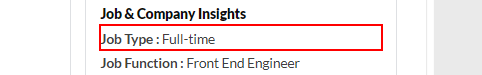
Workflow: JobTypeScrape

Step 1: get-text from the element

Step 2: Find Element 'H3' on the heading 'Job & Company Insights' (no picture)

Step 3: click on the list item (no picture)

Step 4: get-text from the element (no picture)

Step 5: Find Element 'H3' on the heading 'Job & Company Insights' (no picture)

Step 6: click on the list item (no picture)

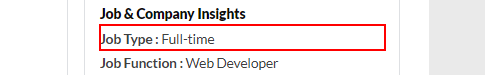
Step 7: get-text from the element

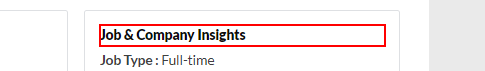
Step 8: Find Element 'H3' on the heading 'Job & Company Insights'

Step 9: click on the list item (no picture)

Step 10: get-text from the element (no picture)

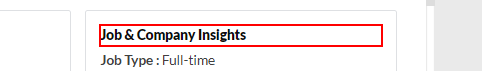
Step 11: Find Element 'H3' on the heading 'Job & Company Insights'

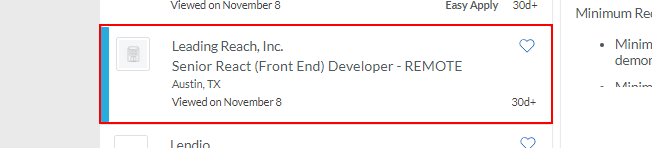
Step 12: click on the list item

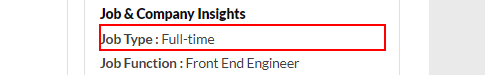
Step 13: get-text from the element

Step 14: Find Element 'H3' on the heading 'Job & Company Insights' (same screen as step 8)
